3-way image classification set "data" from GitHub (wuyinwuxian/Neural_Networks_froth_flotation); label vocabulary: high, low, medium.

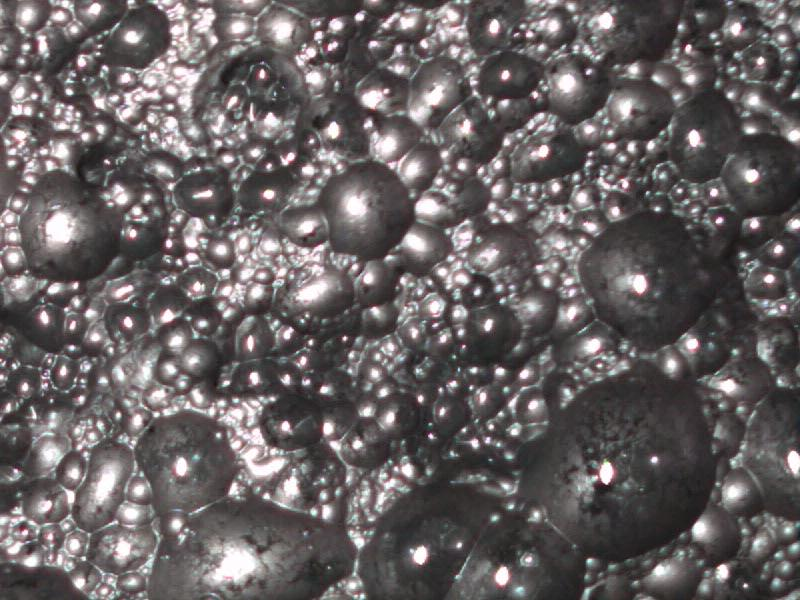
Label: low

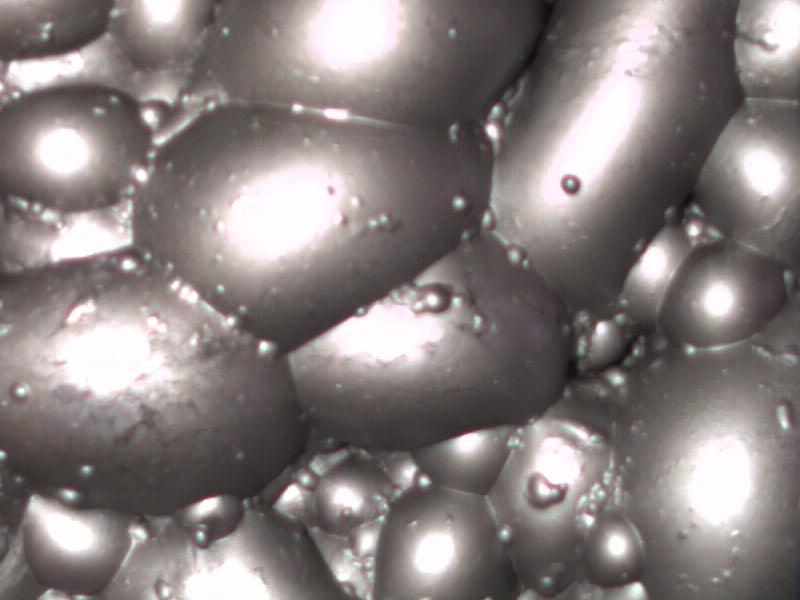
Label: high

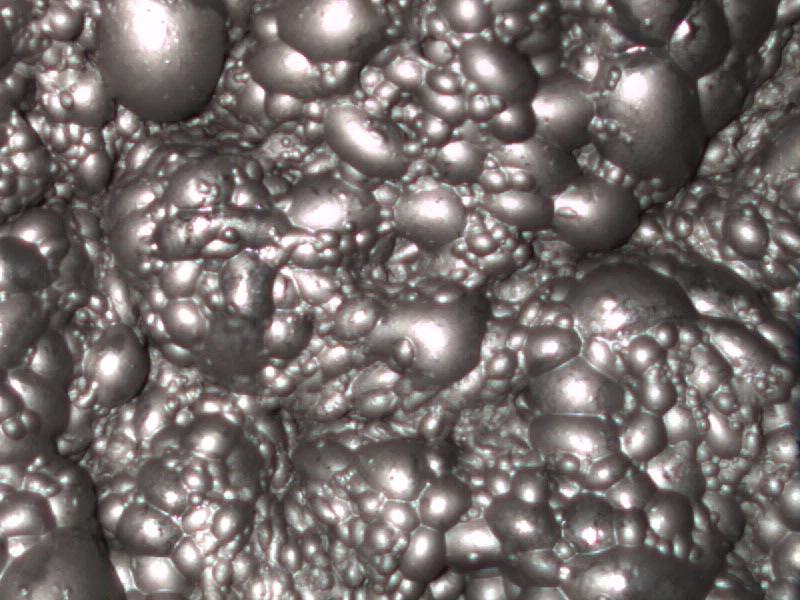
Label: medium

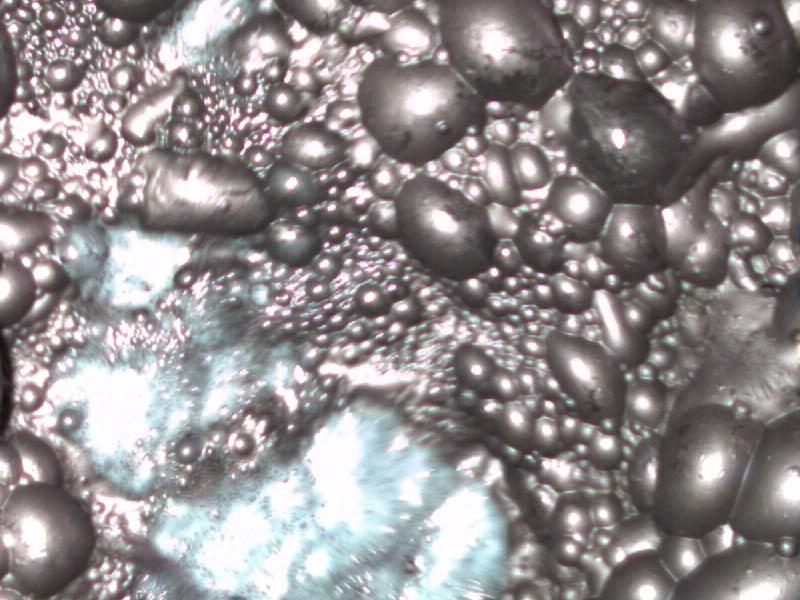
Label: high

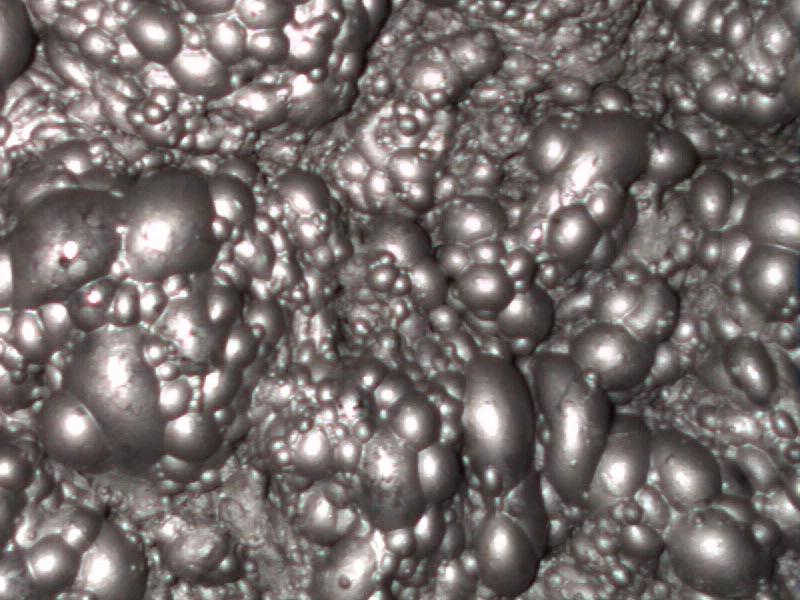
Label: medium

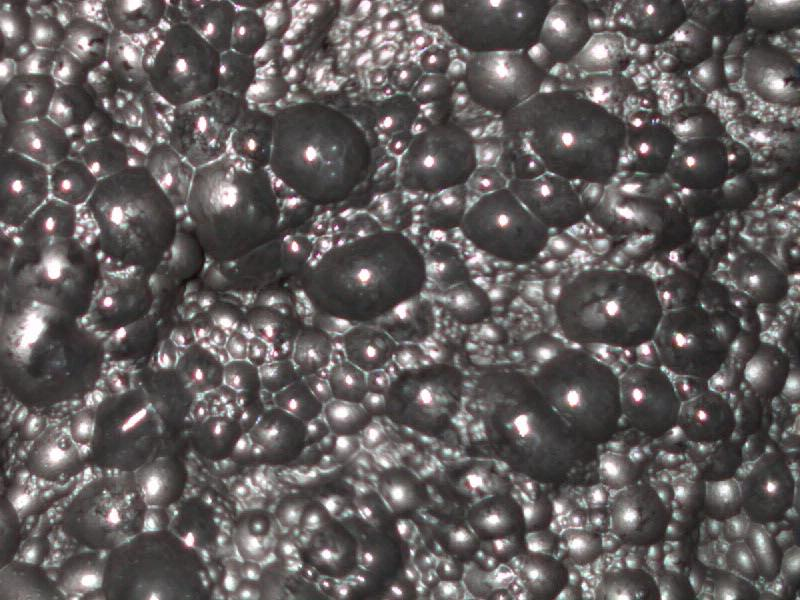
Label: low
